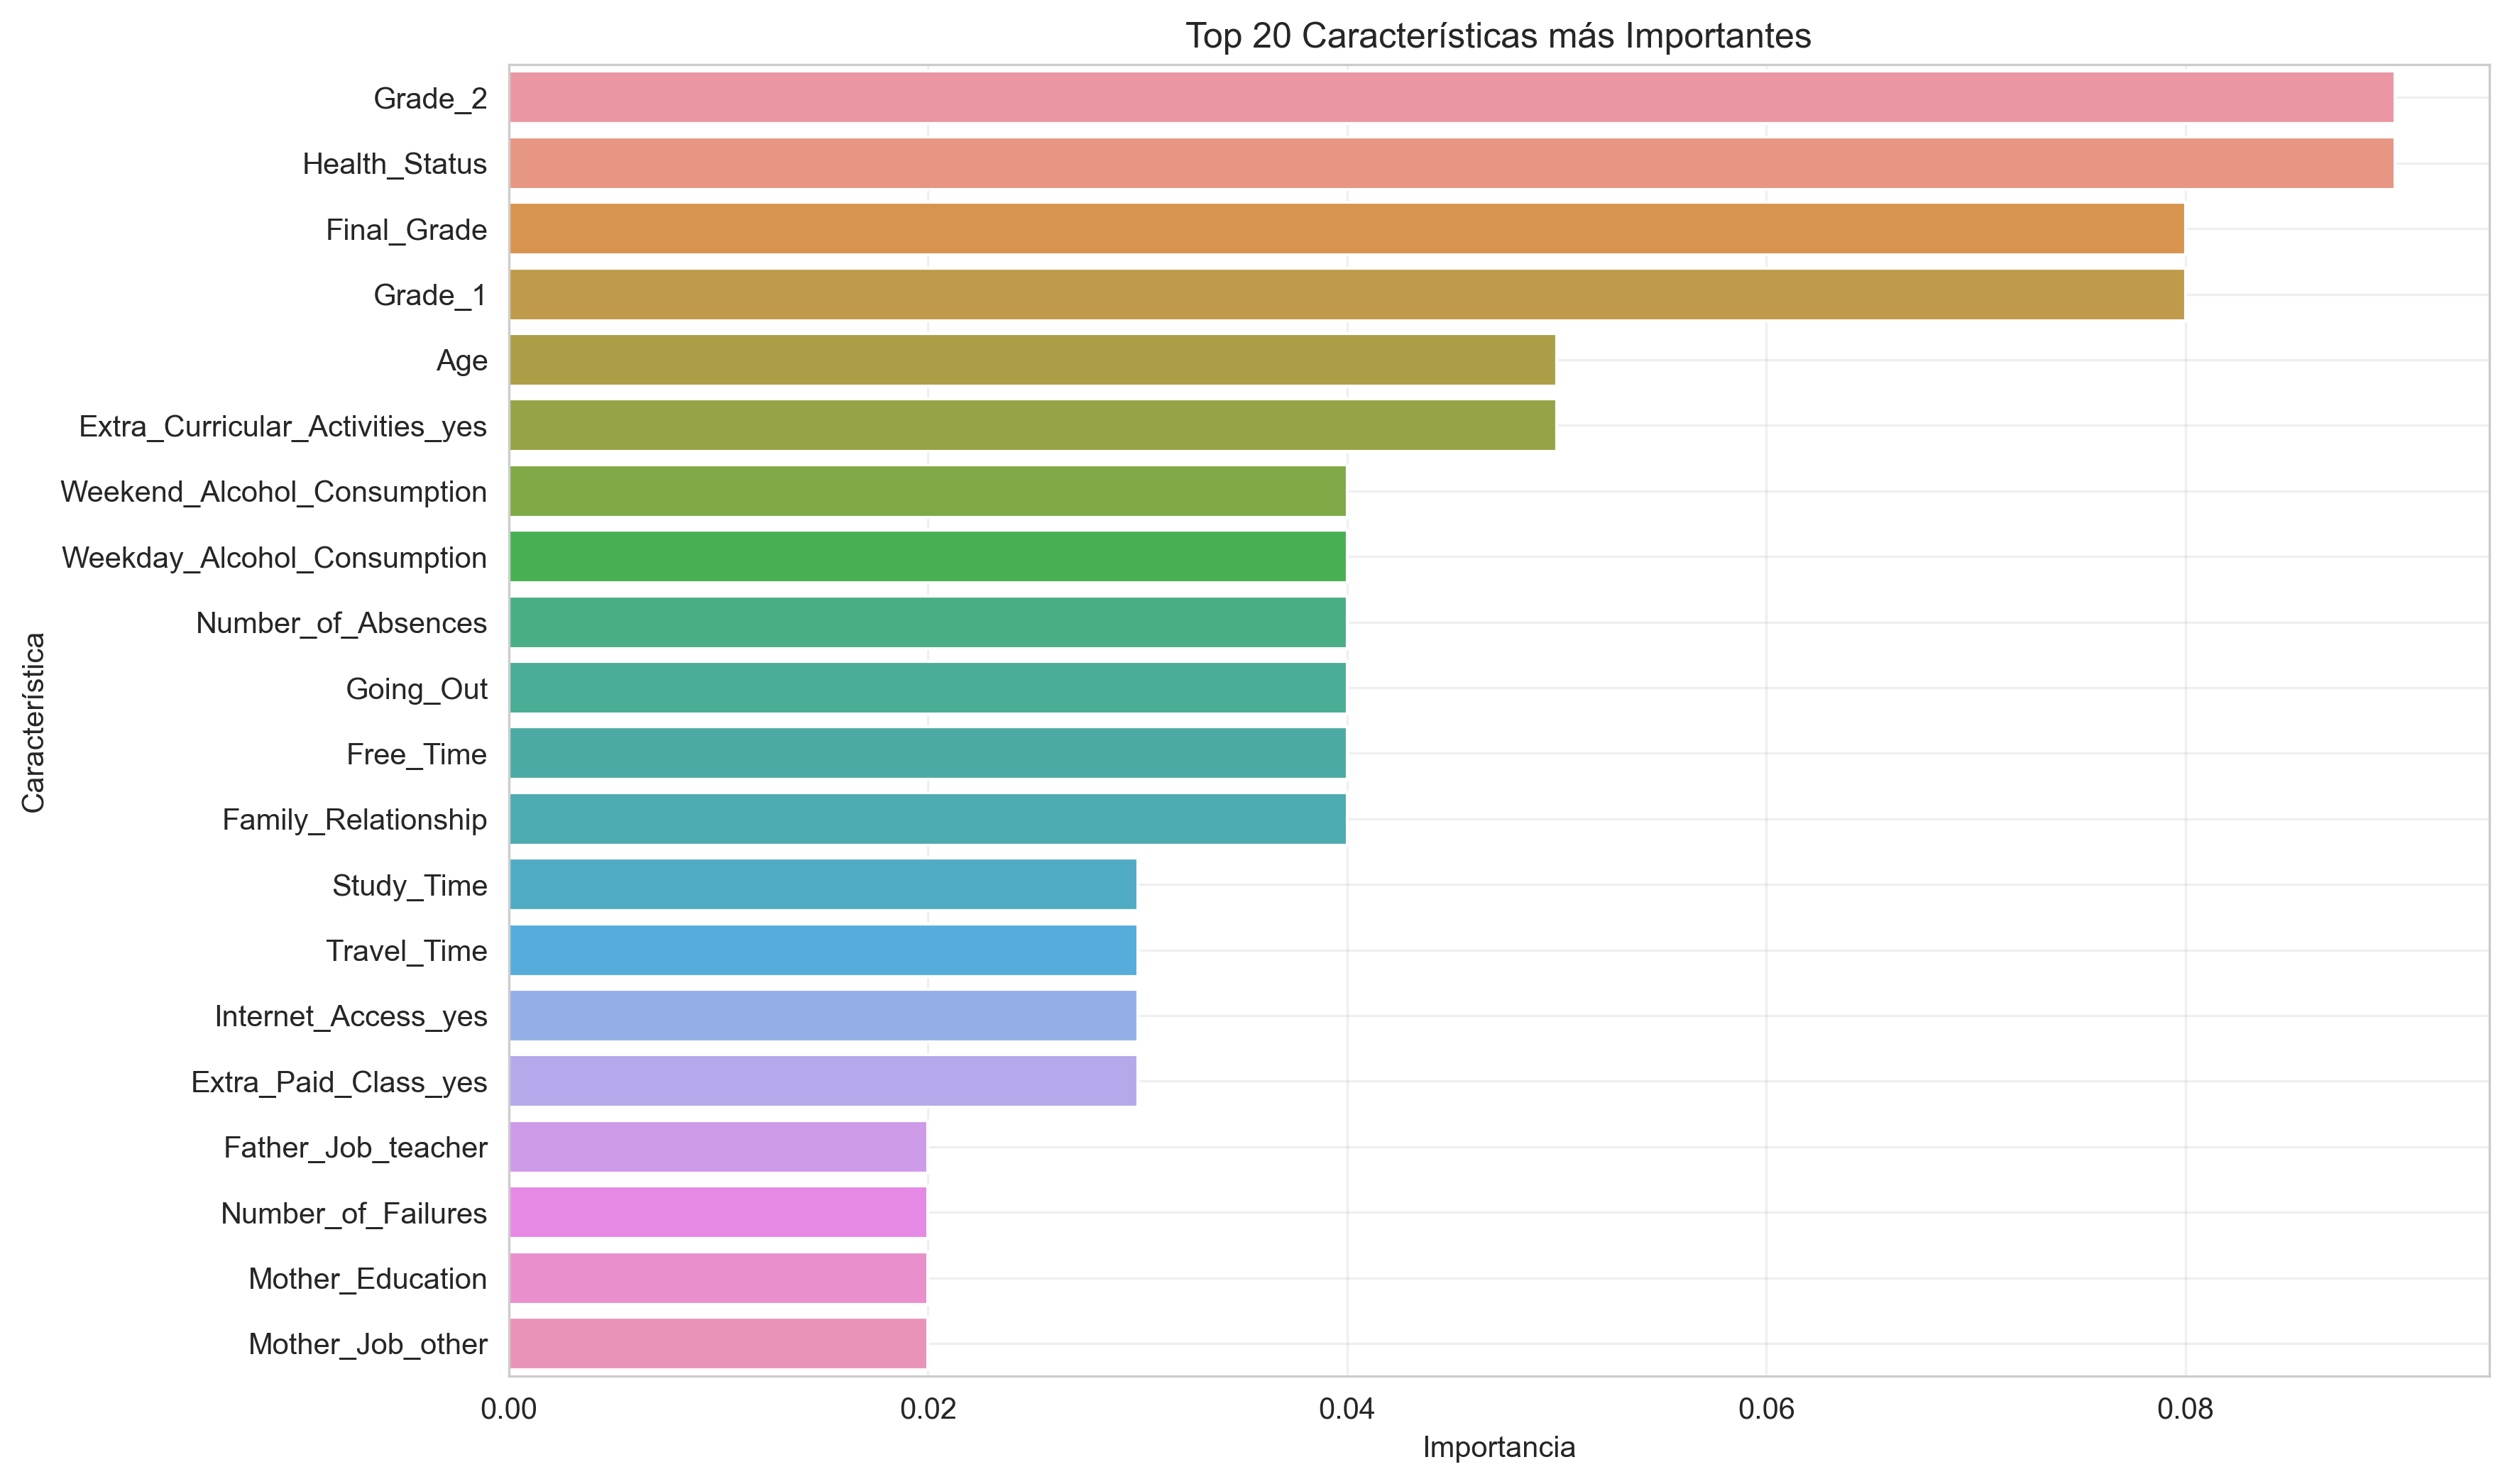

Values plotted in this chart, from the file beside it:
feature, importance
Grade_2, 0.09
Health_Status, 0.09
Final_Grade, 0.08
Grade_1, 0.08
Age, 0.05
Extra_Curricular_Activities_yes, 0.05
Weekend_Alcohol_Consumption, 0.04
Weekday_Alcohol_Consumption, 0.04
Number_of_Absences, 0.04
Going_Out, 0.04
Free_Time, 0.04
Family_Relationship, 0.04
Study_Time, 0.03
Travel_Time, 0.03
Internet_Access_yes, 0.03
Extra_Paid_Class_yes, 0.03
Father_Job_teacher, 0.02
Number_of_Failures, 0.02
Mother_Education, 0.02
Mother_Job_other, 0.02
Guardian_mother, 0.02
Wants_Higher_Education_yes, 0.01
Family_Support_yes, 0.01
School_Support_yes, 0.01
Reason_for_Choosing_School_other, 0.01
Mother_Job_health, 0.01
Father_Job_other, 0.01
Father_Job_health, 0.01
Address_Urbana, 0.01
Gender_M, 0.01
Father_Education, 0.01
Father_Job_services, 0.0
Reason_for_Choosing_School_home, 0.0
Reason_for_Choosing_School_reputation, 0.0
Mother_Job_teacher, 0.0
Guardian_other, 0.0
Mother_Job_services, 0.0
Parental_Status_Together, 0.0
Family_Size_> 3, 0.0
Attended_Nursery_yes, 0.0
In_Relationship_yes, 0.0
